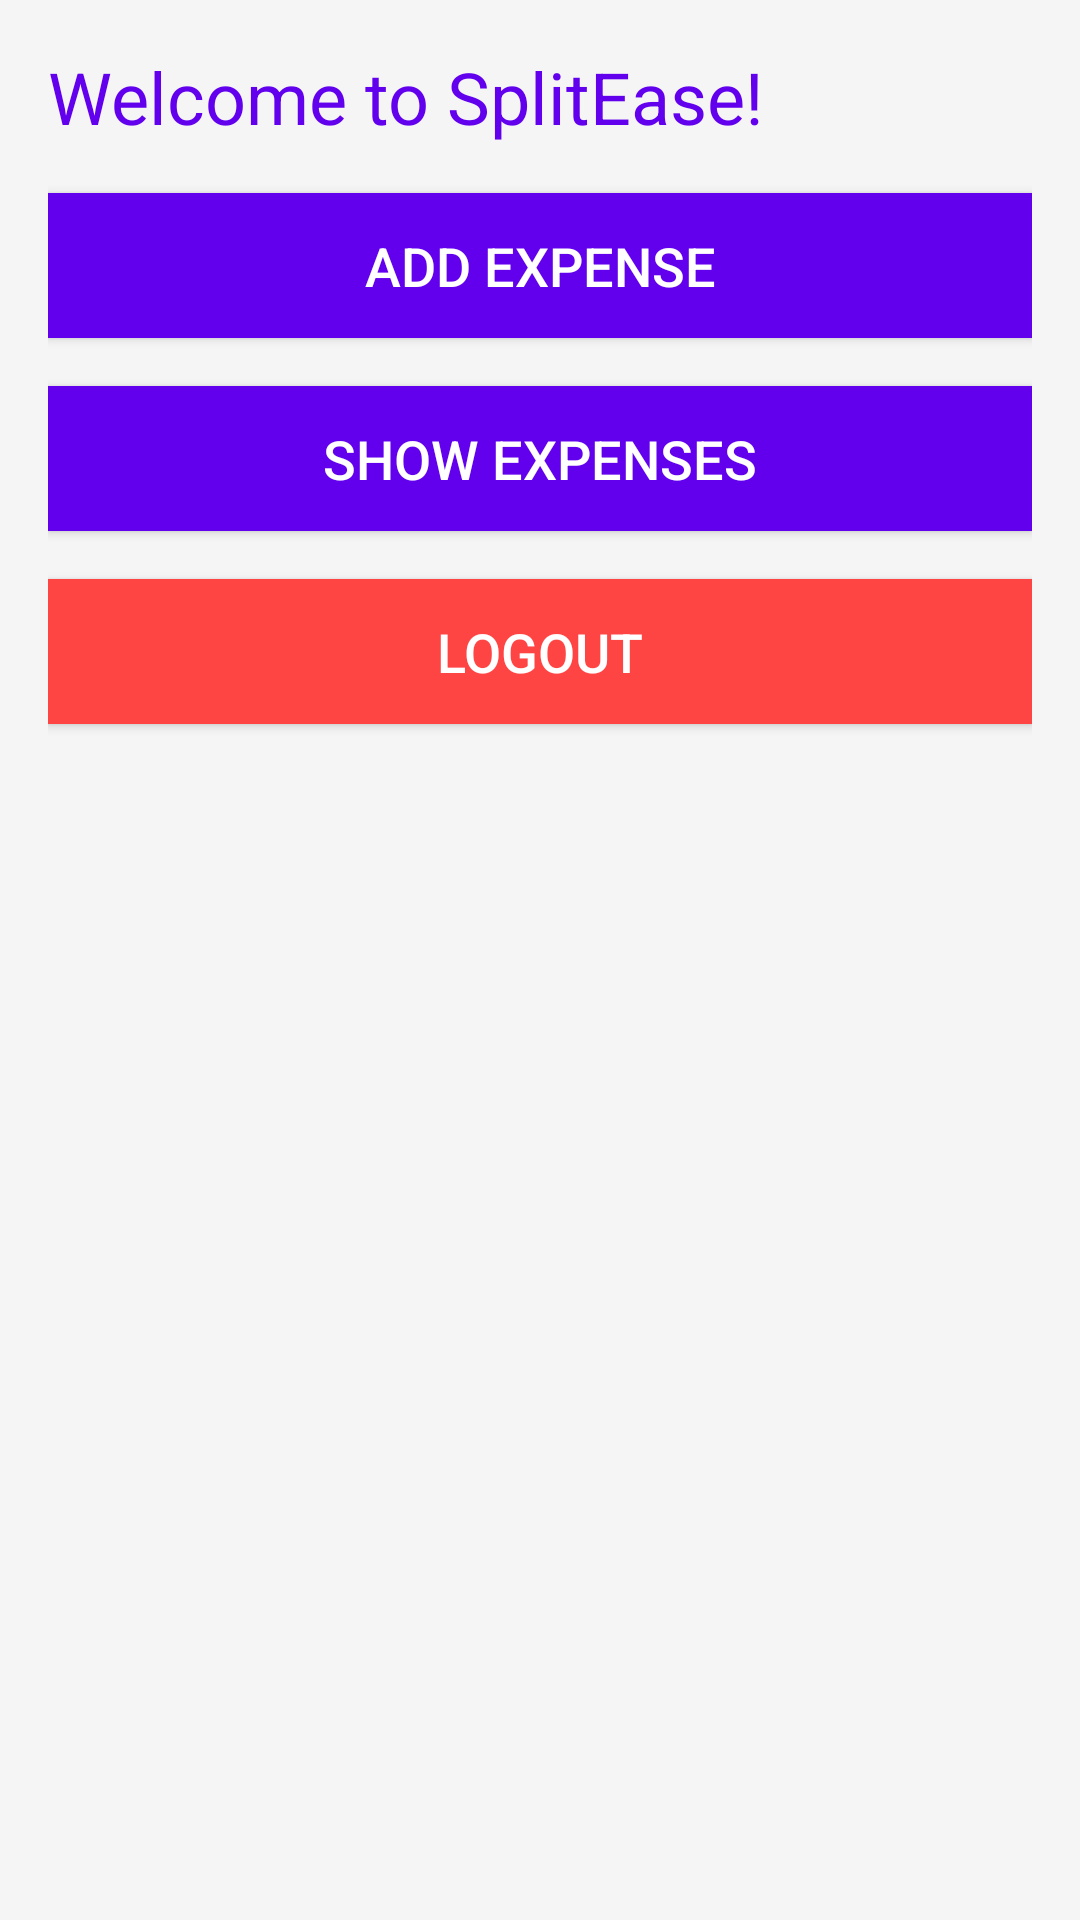

Here is an Android app screen rendered from its layout file. Give the layout XML and the strings, colors and styles it references.
<!-- AndroidManifest.xml: application theme Theme.AppCompat.Light.NoActionBar -->
<!-- res/layout/activity_dashboard.xml -->
<?xml version="1.0" encoding="utf-8"?>
<LinearLayout xmlns:android="http://schemas.android.com/apk/res/android"
    android:layout_width="match_parent"
    android:layout_height="match_parent"
    android:orientation="vertical"
    android:padding="16dp"
    android:background="@color/background_color">

    <TextView
        android:id="@+id/textViewWelcome"
        android:layout_width="wrap_content"
        android:layout_height="wrap_content"
        android:text="Welcome to SplitEase!"
        android:textSize="24sp"
        android:textColor="@color/colorPrimary"
        android:layout_marginBottom="16dp" />

    <Button
        android:id="@+id/buttonAddExpense"
        android:layout_width="match_parent"
        android:layout_height="wrap_content"
        android:text="Add Expense"
        android:background="@color/colorPrimary"
        android:textColor="@android:color/white"
        android:padding="12dp"
        android:textSize="18sp"
        android:layout_marginBottom="16dp" />

    <Button
        android:id="@+id/buttonShowExpenses"
        android:layout_width="match_parent"
        android:layout_height="wrap_content"
        android:text="Show Expenses"
        android:background="@color/colorPrimary"
        android:textColor="@android:color/white"
        android:padding="12dp"
        android:textSize="18sp"
        android:layout_marginBottom="16dp" />

    <Button
        android:id="@+id/buttonLogout"
        android:layout_width="match_parent"
        android:layout_height="wrap_content"
        android:text="Logout"
        android:background="@android:color/holo_red_light"
        android:textColor="@android:color/white"
        android:padding="12dp"
        android:textSize="18sp" />
</LinearLayout>
<!-- resources referenced by this layout -->
<resources>
  <color name="background_color">#F5F5F5</color>
  <color name="colorPrimary">#6200EE</color>
</resources>
